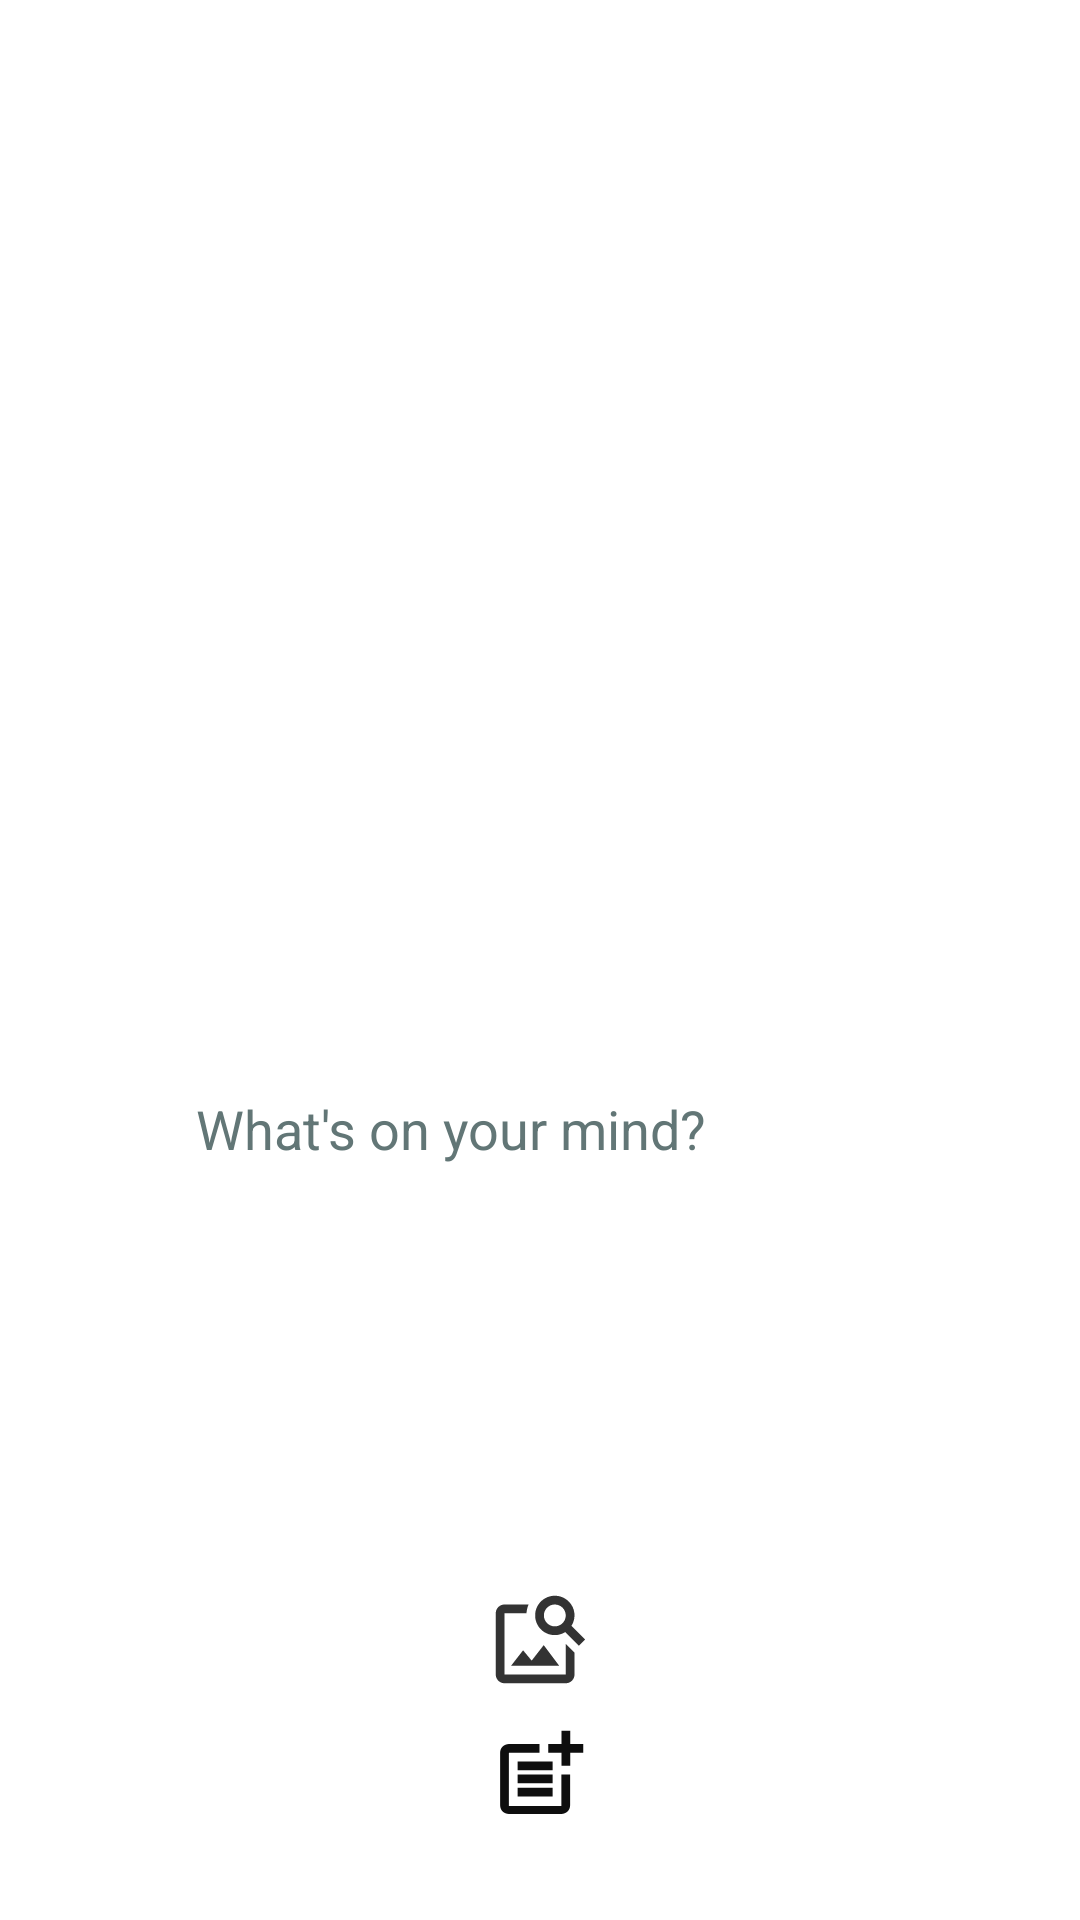

Layout XML and referenced resources for this Android screen:
<!-- AndroidManifest.xml: application theme Theme.Jabber -->
<!-- res/layout/activity_creating_post.xml -->
<?xml version="1.0" encoding="utf-8"?>
<ScrollView xmlns:android="http://schemas.android.com/apk/res/android"
    xmlns:app="http://schemas.android.com/apk/res-auto"
    xmlns:tools="http://schemas.android.com/tools"
    android:layout_width="match_parent"
    android:layout_height="match_parent"
    tools:context=".CreatingPostActivity">

    <RelativeLayout
        android:layout_width="match_parent"
        android:layout_height="wrap_content">

    <TextView
        android:id="@+id/postSpacing"
        android:layout_width="match_parent"
        android:layout_height="110dp" />
    <ImageView
        android:id="@+id/PostedImage"
        android:layout_width="225dp"
        android:layout_height="225dp"
        android:adjustViewBounds="true"
        android:padding="10dp"
        android:layout_below="@+id/postSpacing"
        android:layout_centerHorizontal="true"
        android:src="@drawable/ic_image_black" />

    <EditText
        android:id="@+id/uploaded_caption"
        android:layout_width="238dp"
        android:layout_height="150dp"
        android:layout_below="@id/PostedImage"
        android:layout_centerHorizontal="true"
        android:layout_marginTop="29dp"
        android:gravity="start"
        android:hint=" What's on your mind?"
        android:inputType="textMultiLine"
        android:textColor="@color/black"
        android:background="@drawable/edit_text_boarder"
        android:textColorHint="@color/gray" />
    <TextView
        android:id="@+id/postSpacing2"
        android:layout_width="match_parent"
        android:layout_height="15dp"
        android:layout_below="@id/uploaded_caption"/>
    <ImageButton
        android:layout_width="35dp"
        android:layout_height="35dp"
        android:background="@drawable/ic_image_action"
        android:backgroundTint="@color/black"
        android:id="@+id/btn_get_image"
        android:layout_centerHorizontal="true"
        android:layout_marginBottom="10dp"
        android:layout_below="@id/postSpacing2"/>
    <ImageButton
        android:id="@+id/CreatePostButton"
        android:text="Create"
        android:textColor="#FFFFFF"
        android:textSize="20sp"
        android:layout_width="35dp"
        android:layout_height="35dp"
        android:layout_below="@id/btn_get_image"
        android:layout_centerHorizontal="true"
        android:background="@drawable/create_post_button"/>
    </RelativeLayout>

</ScrollView>
<!-- resources referenced by this layout -->
<resources>
  <color name="black">#FF000000</color>
  <color name="gray">#627676</color>
  <!-- drawable create_post_button (drawable) -->
  <vector android:height="24dp" android:tint="#0E0E0E"
      android:viewportHeight="24" android:viewportWidth="24"
      android:width="24dp" xmlns:android="http://schemas.android.com/apk/res/android">
      <path android:fillColor="@android:color/white" android:pathData="M17,19.22H5V7h7V5H5C3.9,5 3,5.9 3,7v12c0,1.1 0.9,2 2,2h12c1.1,0 2,-0.9 2,-2v-7h-2V19.22z"/>
      <path android:fillColor="@android:color/white" android:pathData="M19,2h-2v3h-3c0.01,0.01 0,2 0,2h3v2.99c0.01,0.01 2,0 2,0V7h3V5h-3V2z"/>
      <path android:fillColor="@android:color/white" android:pathData="M7,9h8v2h-8z"/>
      <path android:fillColor="@android:color/white" android:pathData="M7,12l0,2l8,0l0,-2l-3,0z"/>
      <path android:fillColor="@android:color/white" android:pathData="M7,15h8v2h-8z"/>
  </vector>
  <!-- drawable ic_image_action (drawable-anydpi) -->
  <vector xmlns:android="http://schemas.android.com/apk/res/android"
      android:width="24dp"
      android:height="24dp"
      android:viewportWidth="24"
      android:viewportHeight="24"
      android:tint="@android:color/holo_orange_dark"
      android:alpha="0.8">
    <path
        android:fillColor="@android:color/white"
        android:pathData="M18,13v7L4,20L4,6h5.02c0.05,-0.71 0.22,-1.38 0.48,-2L4,4c-1.1,0 -2,0.9 -2,2v14c0,1.1 0.9,2 2,2h14c1.1,0 2,-0.9 2,-2v-5l-2,-2zM16.5,18h-11l2.75,-3.53 1.96,2.36 2.75,-3.54zM19.3,8.89c0.44,-0.7 0.7,-1.51 0.7,-2.39C20,4.01 17.99,2 15.5,2S11,4.01 11,6.5s2.01,4.5 4.49,4.5c0.88,0 1.7,-0.26 2.39,-0.7L21,13.42 22.42,12 19.3,8.89zM15.5,9C14.12,9 13,7.88 13,6.5S14.12,4 15.5,4 18,5.12 18,6.5 16.88,9 15.5,9z"/>
  </vector>
  <style name="Theme.Jabber" parent="Theme.MaterialComponents.DayNight.DarkActionBar">
          
          <item name="colorPrimary">@color/purple_500</item>
          <item name="colorPrimaryVariant">@color/purple_700</item>
          <item name="colorOnPrimary">@color/black</item>
          
          <item name="colorSecondary">@color/teal_200</item>
          <item name="colorSecondaryVariant">@color/teal_700</item>
          <item name="colorOnSecondary">@color/black</item>
          
          <item name="android:statusBarColor" tools:targetApi="l">?attr/colorPrimaryVariant</item>
          
      </style>
  <color name="purple_500">#FF6200EE</color>
  <color name="purple_700">#FF3700B3</color>
  <color name="teal_200">#FF03DAC5</color>
  <color name="teal_700">#FF018786</color>
</resources>
